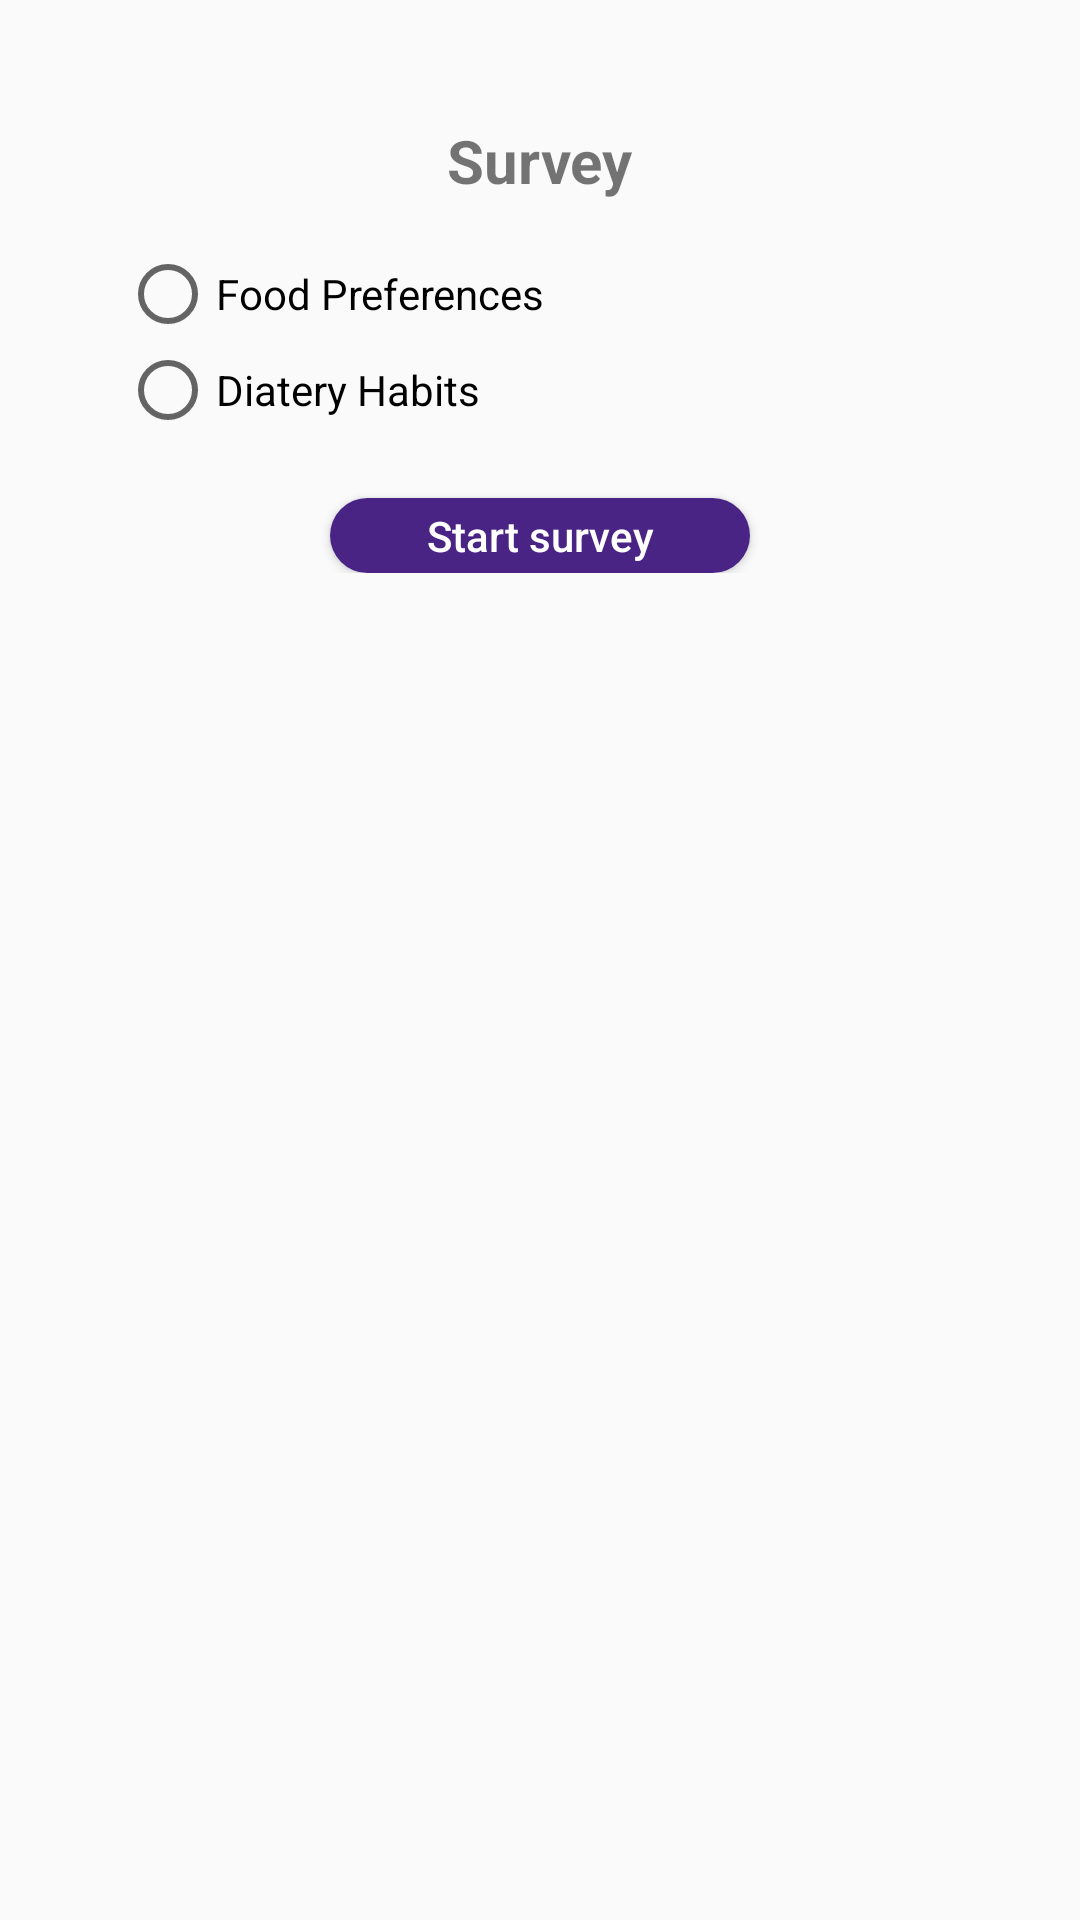

Write the Android layout XML for this screen, with the resource values it uses.
<!-- AndroidManifest.xml: application theme Theme.Survey_app -->
<!-- res/layout/layout.xml -->
<ScrollView
    xmlns:app="http://schemas.android.com/apk/res-auto"
    xmlns:android="http://schemas.android.com/apk/res/android"
    xmlns:tools="http://schemas.android.com/tools"
    android:id="@+id/main"
    tools:context=".MainActivity"
    android:layout_height="match_parent"
    android:layout_width="match_parent"
    >

    <LinearLayout
        android:layout_width="match_parent"
        android:layout_height="wrap_content"
        android:orientation="vertical"
        android:padding="40dp">

            <TextView
                android:layout_width="wrap_content"
                android:layout_height="wrap_content"
                android:text="@string/survey"
                android:textStyle="bold"
                android:textSize="20sp"
                android:layout_gravity="center_horizontal"
                android:layout_marginBottom="15dp"
                />

        <RelativeLayout
            android:layout_width="match_parent"
            android:layout_height="wrap_content">

            <RadioGroup
                android:id="@+id/radioGroup"
                android:layout_width="match_parent"
                android:layout_height="wrap_content"
                android:layout_centerInParent="true"
                android:orientation="vertical">

                <RadioButton
                    android:id="@+id/radioOption1"
                    android:layout_width="match_parent"
                    android:layout_height="wrap_content"
                    android:text="@string/food_preferences" />

                <RadioButton
                    android:id="@+id/radioOption2"
                    android:layout_width="match_parent"
                    android:layout_height="wrap_content"
                    android:text="@string/diatery_habits" />


            </RadioGroup>

        </RelativeLayout>

        <Button
            android:id="@+id/start_survey_btn"
            android:layout_width="140dp"
            android:layout_height="25dp"
            android:layout_marginTop="20dp"
            android:layout_gravity="center"
            android:background="@drawable/oval_button"
            android:text="@string/start_survey"
            android:textAllCaps="false"
            android:textColor="@android:color/white" />

    </LinearLayout>
</ScrollView>
<!-- resources referenced by this layout -->
<resources>
  <!-- drawable oval_button (drawable) -->
  <shape xmlns:android="http://schemas.android.com/apk/res/android"
      android:shape="rectangle">
      <corners android:radius="100dp" />
      <solid android:color="@color/purple_300" />
  </shape>
  <string name="diatery_habits">Diatery Habits</string>
  <string name="food_preferences">Food Preferences</string>
  <string name="start_survey">Start survey</string>
  <string name="survey">Survey</string>
  <style name="Theme.Survey_app" parent="android:Theme.Material.Light.NoActionBar" />
  <color name="purple_300">#492485</color>
</resources>
